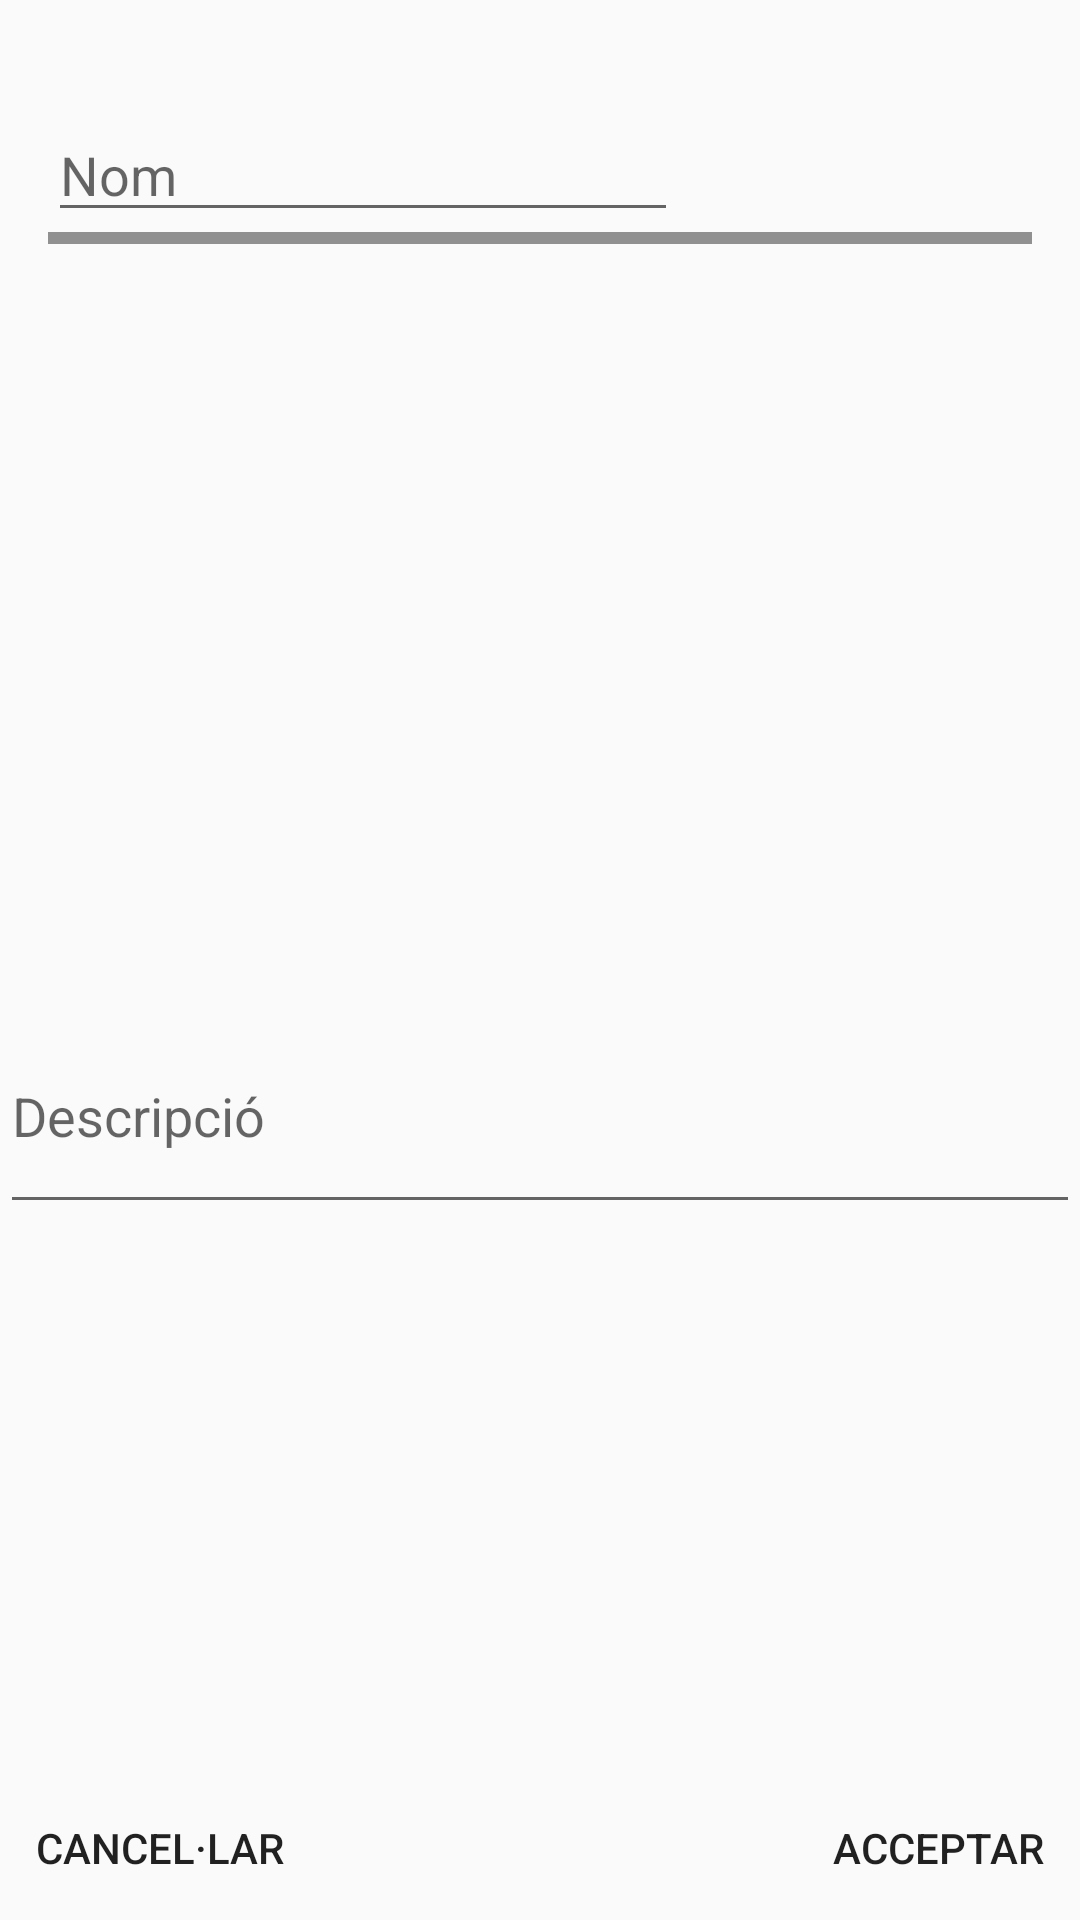

Produce the Android XML layout that renders to this screen, including the resource entries it uses.
<!-- AndroidManifest.xml: application theme AppTheme -->
<!-- res/layout/activity_config_grupos.xml -->
<?xml version="1.0" encoding="utf-8"?>
<RelativeLayout xmlns:android="http://schemas.android.com/apk/res/android"
    xmlns:app="http://schemas.android.com/apk/res-auto"
    xmlns:tools="http://schemas.android.com/tools"
    android:layout_width="match_parent"
    android:layout_height="match_parent"
    tools:context="com.example.irene.calendar_android.Editor.ConfigGrupos">

    <TableLayout xmlns:android="http://schemas.android.com/apk/res/android"
        xmlns:app="http://schemas.android.com/apk/res-auto"
        android:layout_width="match_parent"
        android:layout_height="match_parent"
        android:padding="16dp"
        android:stretchColumns="1"
        android:layout_alignParentTop="true"
        android:layout_alignParentLeft="true"
        android:layout_alignParentStart="true">

        <TableRow
            android:layout_width="wrap_content"
            android:layout_height="wrap_content"
            android:layout_marginTop="20dp"
            android:layout_alignParentLeft="true"
            android:layout_alignParentStart="true"
            android:layout_alignParentRight="true"
            android:layout_alignParentEnd="true">

            <EditText
                android:id="@+id/etNomGrupConf"
                android:layout_width="wrap_content"
                android:layout_height="wrap_content"
                android:ems="10"
                android:hint="Nom"
                android:inputType="textPersonName" />

        </TableRow>


        <View
            android:layout_height="4dip"
            android:background="#FF909090"/>
    </TableLayout>

    <Button
        android:id="@+id/btnAceptarConfigComp"
        style="@style/Widget.AppCompat.Button.Borderless"
        android:layout_width="wrap_content"
        android:layout_height="wrap_content"
        android:layout_alignParentBottom="true"
        android:layout_alignParentEnd="true"
        android:layout_alignParentRight="true"
        android:text="Acceptar" />

    <Button
        android:id="@+id/btnCancelaConfigComp"
        style="@style/Widget.AppCompat.Button.Borderless"
        android:layout_width="wrap_content"
        android:layout_height="wrap_content"
        android:layout_alignParentBottom="true"
        android:layout_alignParentLeft="true"
        android:layout_alignParentStart="true"
        android:text="Cancel·lar" />

    <EditText
        android:id="@+id/etGrupConfiguracio"
        android:layout_width="1000dp"
        android:layout_height="75dp"
        android:layout_above="@+id/btnAceptarConfigComp"
        android:layout_alignParentLeft="true"
        android:layout_alignParentStart="true"
        android:layout_marginBottom="184dp"
        android:ems="10"
        android:hint="Descripció"
        android:inputType="textMultiLine" />
</RelativeLayout>
<!-- resources referenced by this layout -->
<resources>
  <style name="AppTheme" parent="Theme.AppCompat.Light.NoActionBar">
          
          <item name="colorPrimary">@color/colorPrimary</item>
          <item name="colorPrimaryDark">#000000</item>
          <item name="colorAccent">@color/colorAccent</item>
      </style>
  <color name="colorPrimary">#2691b3</color>
  <color name="colorAccent">#e84a3a</color>
</resources>
